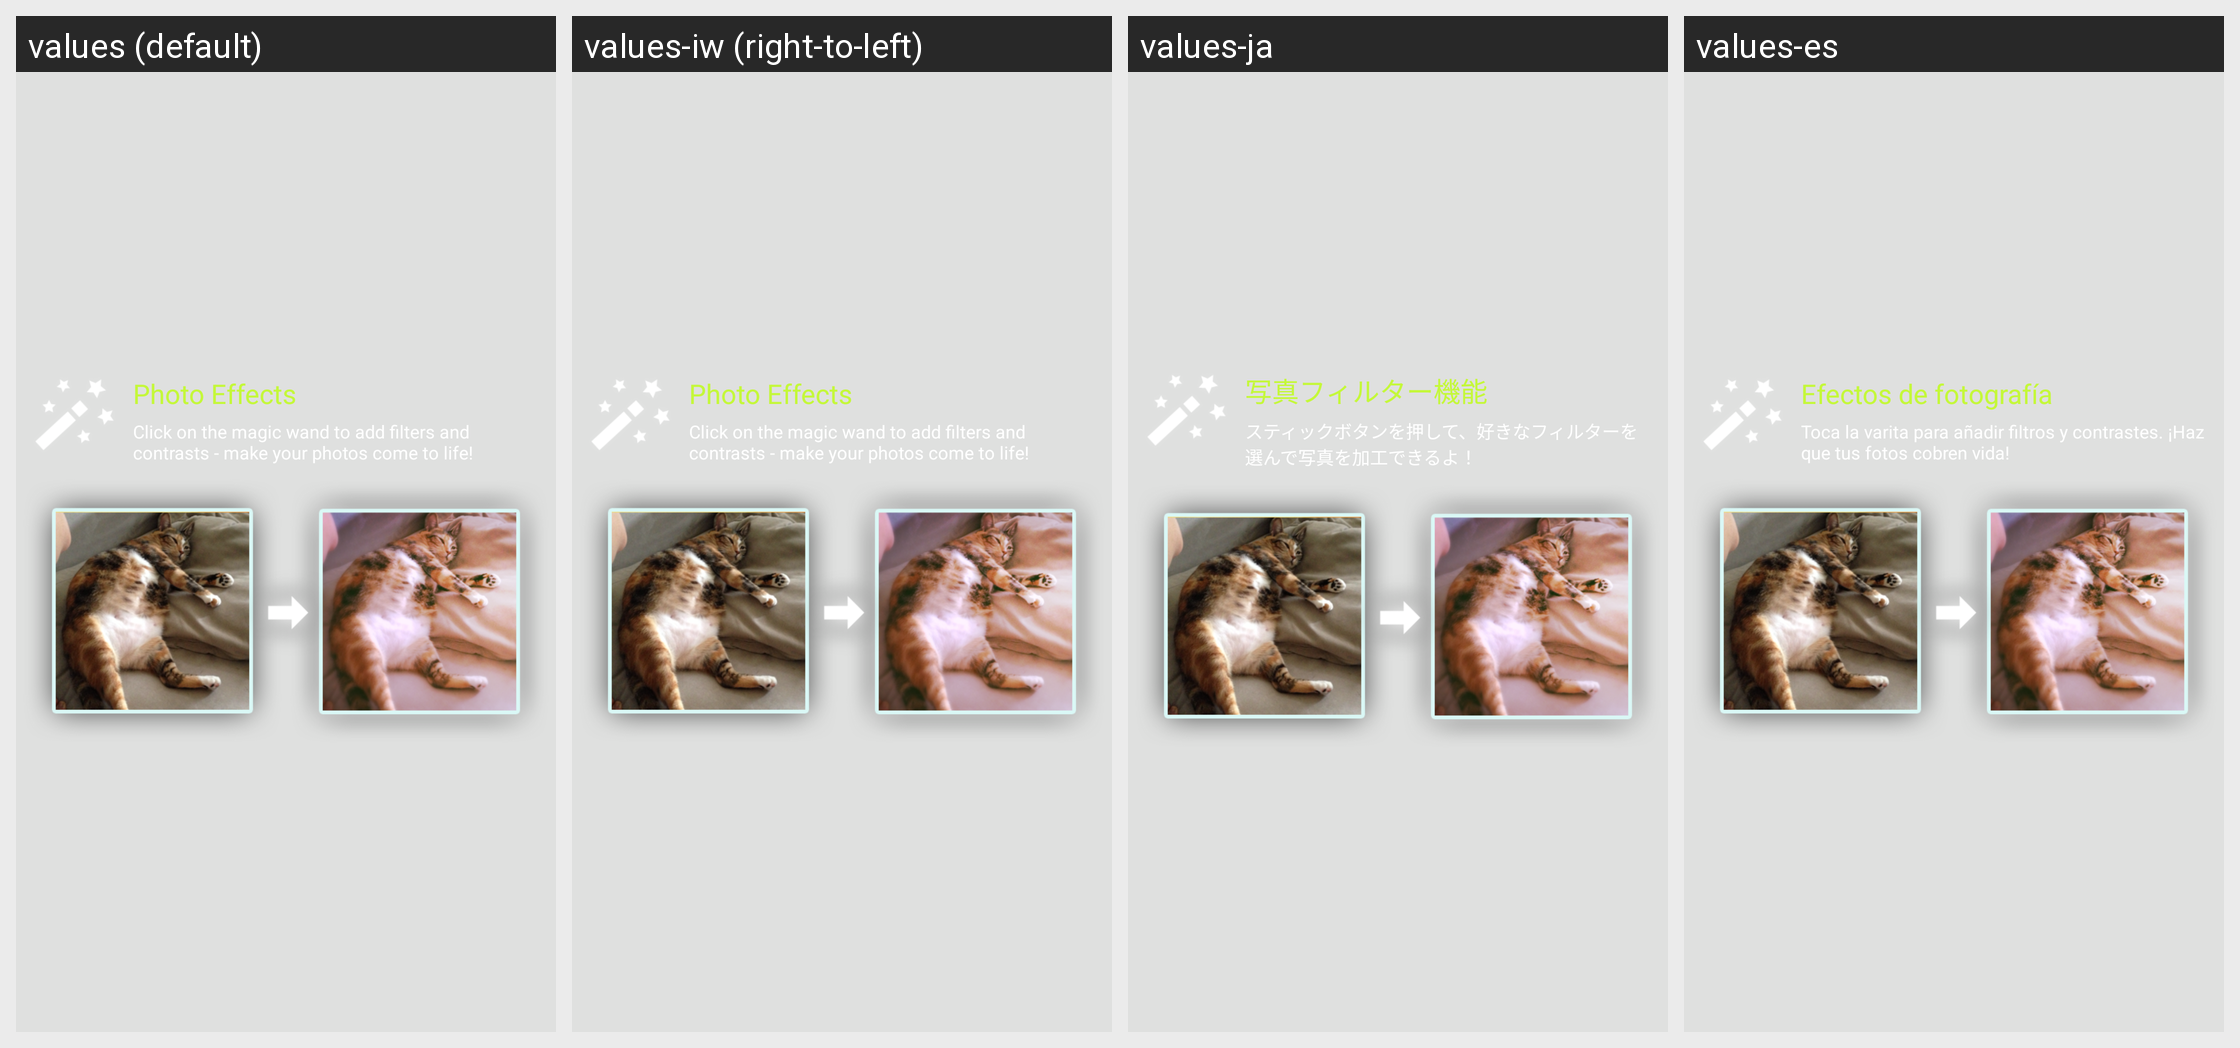

For this localized Android screen grid, give each drawn string resource with its value in every locale shown.
Android screen res/layout/view_showcase_effect.xml rendered under 4 locales, left to right: values (default), values-iw (right-to-left), values-ja, values-es. Device: Nexus 5 (rendered at 1080×1920; each locale shown at half size, 540×960, under a caption strip naming it); theme NemoTheme.
Other locales in the repository, not shown: values-ar, values-da, values-de, values-fr, values-in, values-it, values-ko, values-pl, values-pt-rBR, values-ru, values-th, values-tr, values-zh, values-zh-rCN.
Strings drawn on this screen, with the default value and each locale's value (text and hints the layout hard-codes, and strings that could not be matched under every locale, appear in the picture but are not listed):

show_case_edit_title
  values: Photo Effects
  values-iw: Photo Effects
  values-ja: 写真フィルター機能
  values-es: Efectos de fotografía

show_case_edit_desc
  values: Click on the magic wand to add filters and contrasts - make your photos come to life!
  values-iw: Click on the magic wand to add filters and contrasts - make your photos come to life!
  values-ja: スティックボタンを押して、好きなフィルターを選んで写真を加工できるよ！
  values-es: Toca la varita para añadir filtros y contrastes. ¡Haz que tus fotos cobren vida!
